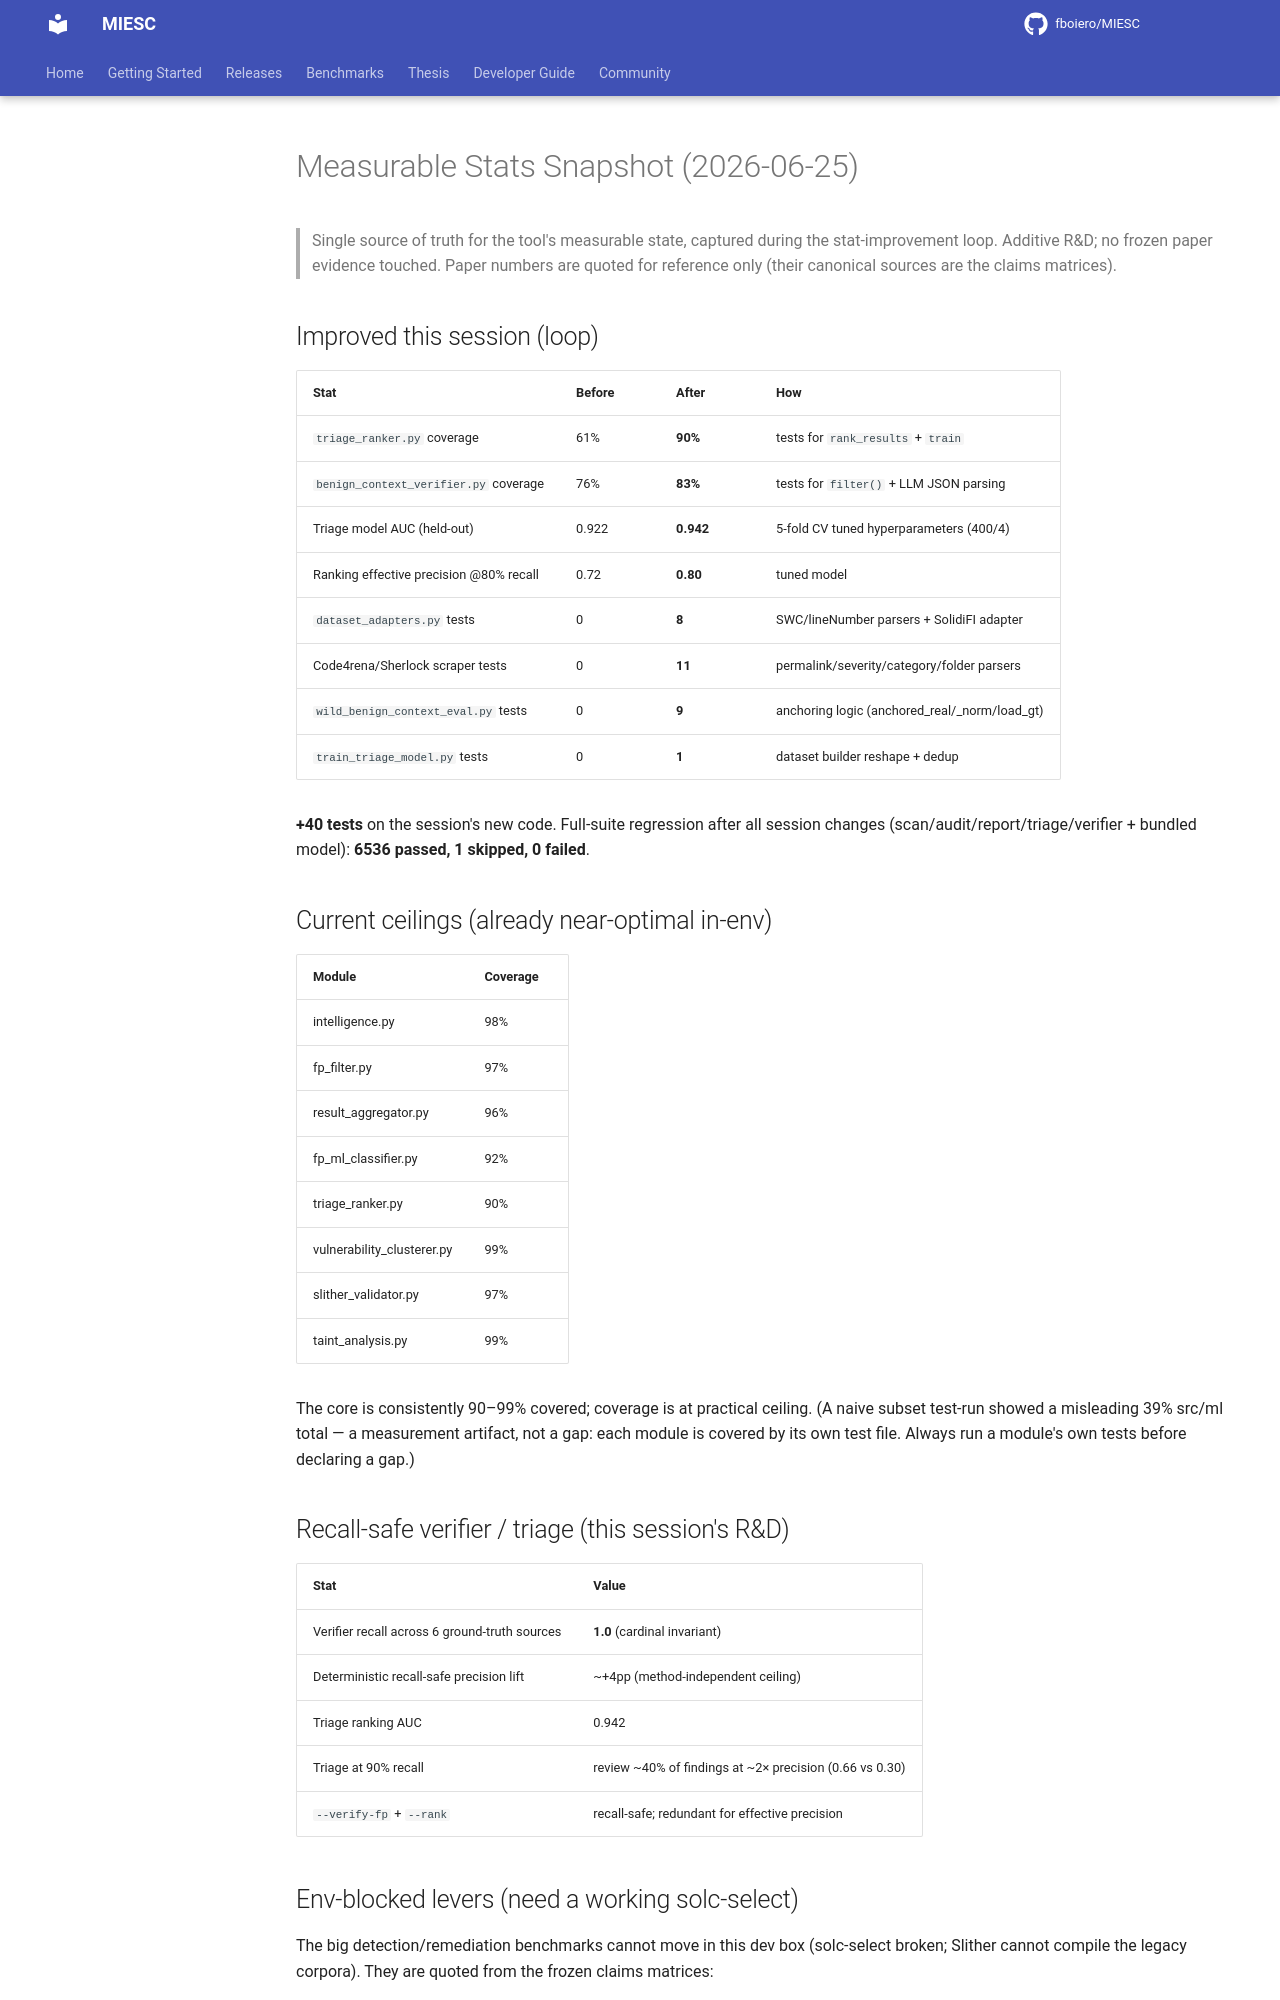

repository: fboiero/MIESC · page: research/MEASURABLE_STATS_SNAPSHOT_20260625/index.html · generator: jekyll

# Measurable Stats Snapshot (2026-06-25)

> Single source of truth for the tool's measurable state, captured during the stat-improvement
> loop. Additive R&D; no frozen paper evidence touched. Paper numbers are quoted for reference
> only (their canonical sources are the claims matrices).

## Improved this session (loop)

| Stat | Before | After | How |
|------|--------|-------|-----|
| `triage_ranker.py` coverage | 61% | **90%** | tests for `rank_results` + `train` |
| `benign_context_verifier.py` coverage | 76% | **83%** | tests for `filter()` + LLM JSON parsing |
| Triage model AUC (held-out) | 0.922 | **0.942** | 5-fold CV tuned hyperparameters (400/4) |
| Ranking effective precision @80% recall | 0.72 | **0.80** | tuned model |
| `dataset_adapters.py` tests | 0 | **8** | SWC/lineNumber parsers + SolidiFI adapter |
| Code4rena/Sherlock scraper tests | 0 | **11** | permalink/severity/category/folder parsers |
| `wild_benign_context_eval.py` tests | 0 | **9** | anchoring logic (anchored_real/_norm/load_gt) |
| `train_triage_model.py` tests | 0 | **1** | dataset builder reshape + dedup |

**+40 tests** on the session's new code. Full-suite regression after all session changes
(scan/audit/report/triage/verifier + bundled model): **6536 passed, 1 skipped, 0 failed**.

## Current ceilings (already near-optimal in-env)

| Module | Coverage |
|--------|----------|
| intelligence.py | 98% |
| fp_filter.py | 97% |
| result_aggregator.py | 96% |
| fp_ml_classifier.py | 92% |
| triage_ranker.py | 90% |
| vulnerability_clusterer.py | 99% |
| slither_validator.py | 97% |
| taint_analysis.py | 99% |

The core is consistently 90–99% covered; coverage is at practical ceiling. (A naive subset
test-run showed a misleading 39% src/ml total — a measurement artifact, not a gap: each module
is covered by its own test file. Always run a module's own tests before declaring a gap.)

## Recall-safe verifier / triage (this session's R&D)

| Stat | Value |
|------|-------|
| Verifier recall across 6 ground-truth sources | **1.0** (cardinal invariant) |
| Deterministic recall-safe precision lift | ~+4pp (method-independent ceiling) |
| Triage ranking AUC | 0.942 |
| Triage at 90% recall | review ~40% of findings at ~2× precision (0.66 vs 0.30) |
| `--verify-fp` + `--rank` | recall-safe; redundant for effective precision |
